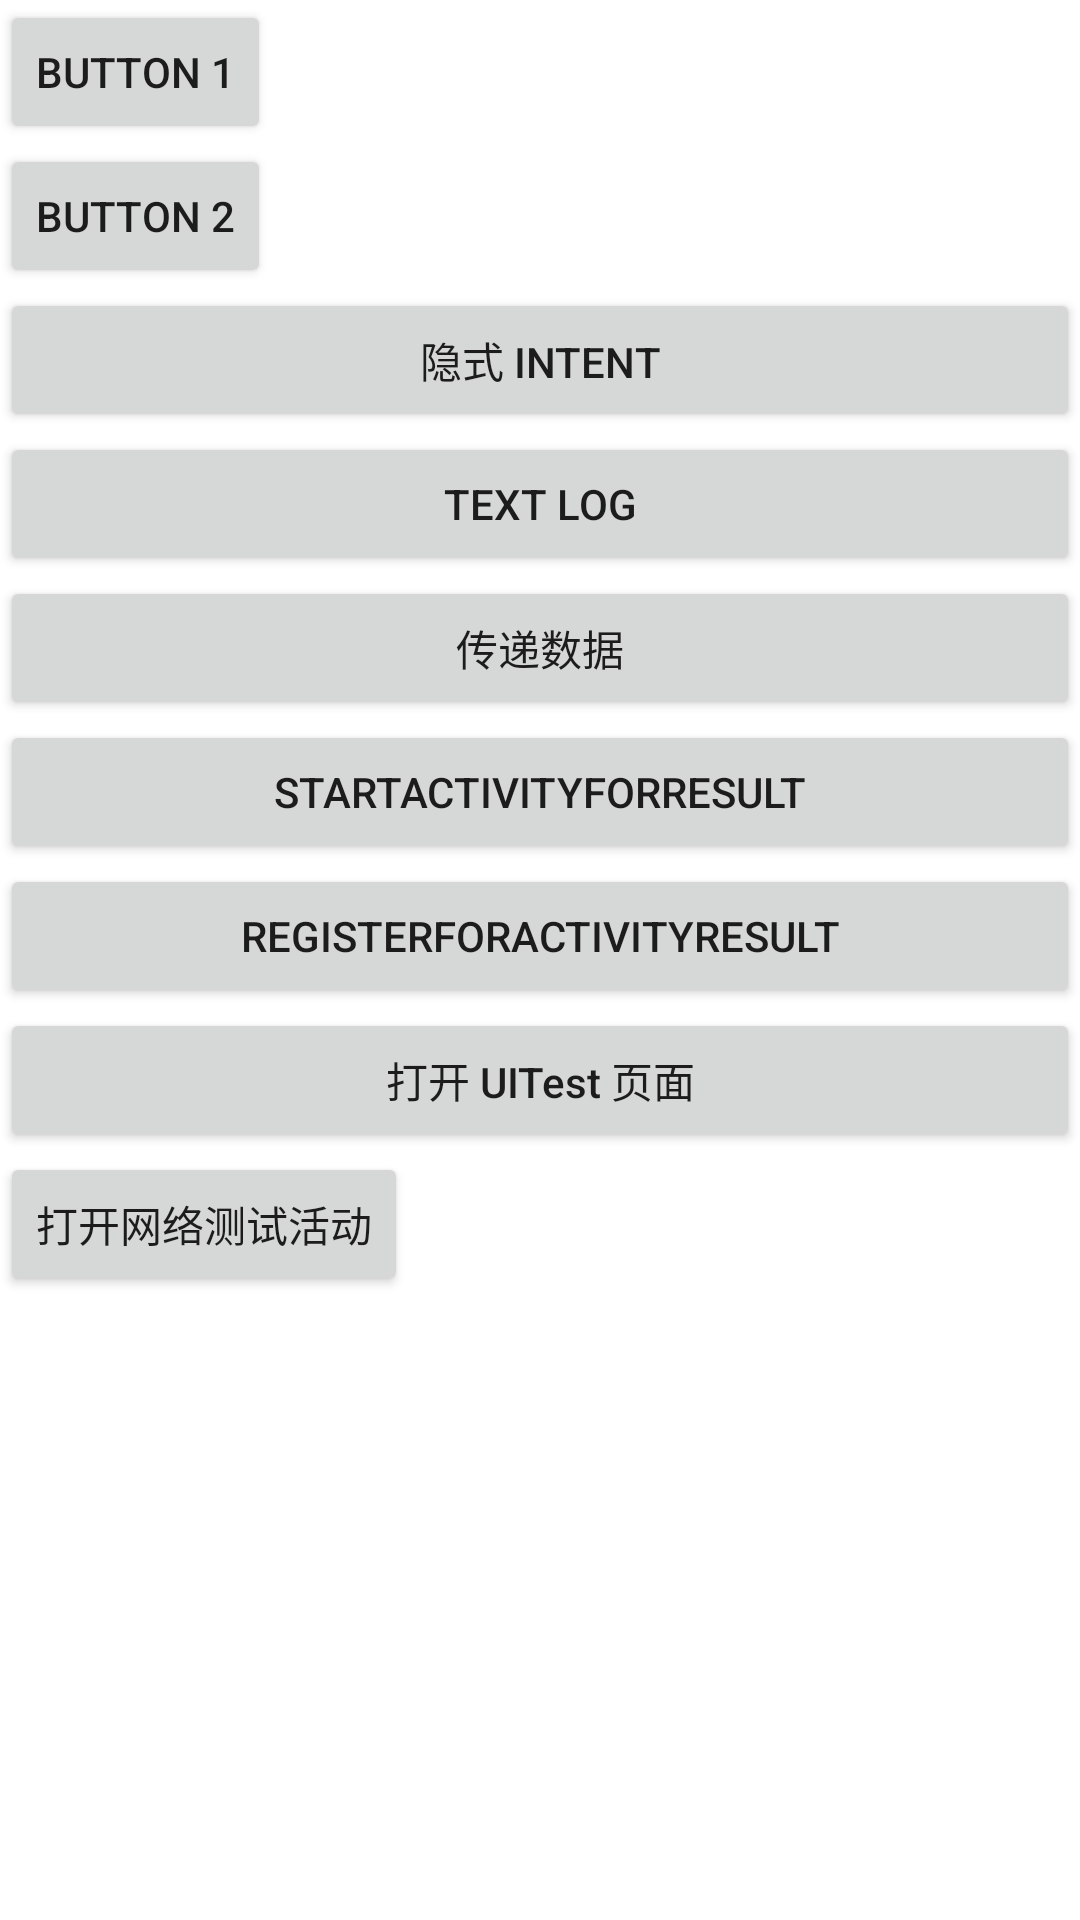

This screen was rendered from an Android layout file. Write that file and the resources it references.
<!-- AndroidManifest.xml: application theme Theme.OneDrive -->
<!-- res/layout/activity_main.xml -->
<?xml version="1.0" encoding="utf-8"?>
<LinearLayout xmlns:android="http://schemas.android.com/apk/res/android"
    xmlns:app="http://schemas.android.com/apk/res-auto"
    xmlns:tools="http://schemas.android.com/tools"
    android:orientation="vertical"
    android:layout_width="match_parent"
    android:layout_height="match_parent"
    tools:context=".MainActivity">

    <Button
        android:id="@+id/button1"
        android:layout_width="wrap_content"
        android:layout_height="wrap_content"
        android:text="Button 1"
        />


    <Button
        android:id="@+id/button2"
        android:layout_width="wrap_content"
        android:layout_height="wrap_content"
        android:text="button 2"
         />
    <Button
        android:id="@+id/button3"
        android:layout_width="match_parent"
        android:layout_height="wrap_content"
        android:text="隐式 intent"/>
    <Button
        android:id="@+id/button4"
        android:layout_width="match_parent"
        android:layout_height="wrap_content"
        android:text="text log"/>
    <Button
        android:id="@+id/button5"
        android:layout_width="match_parent"
        android:layout_height="wrap_content"
        android:text="传递数据"/>
    <Button
        android:id="@+id/button6"
        android:layout_width="match_parent"
        android:layout_height="wrap_content"
        android:text="startActivityForResult"/>
    <Button
        android:id="@+id/button7"
        android:layout_width="match_parent"
        android:layout_height="wrap_content"
        android:text="registerForActivityResult"/>
    <Button
        android:id="@+id/button_uitest"
        android:layout_width="match_parent"
        android:layout_height="wrap_content"
        android:textAllCaps="false"
        android:text="打开 UITest 页面"/>
    <Button
        android:id="@+id/button_web"
        android:layout_width="wrap_content"
        android:layout_height="wrap_content"
        android:text="打开网络测试活动"/>
</LinearLayout>
<!-- resources referenced by this layout -->
<resources>
  <style name="Theme.OneDrive" parent="Theme.MaterialComponents.DayNight.DarkActionBar">
          
          <item name="colorPrimary">@color/purple_500</item>
          <item name="colorPrimaryVariant">@color/purple_700</item>
          <item name="colorOnPrimary">@color/white</item>
          
          <item name="colorSecondary">@color/teal_200</item>
          <item name="colorSecondaryVariant">@color/teal_700</item>
          <item name="colorOnSecondary">@color/black</item>
          
          <item name="android:statusBarColor" tools:targetApi="l">?attr/colorPrimaryVariant</item>
          
      </style>
  <!-- not gathered from this repository: default colours our renderer supplied (Android Studio template values) -->
  <color name="purple_500">#FF6200EE</color>
  <color name="purple_700">#FF3700B3</color>
  <color name="teal_200">#FF03DAC5</color>
  <color name="teal_700">#FF018786</color>
  <color name="black">#FF000000</color>
  <color name="white">#FFFFFFFF</color>
</resources>
